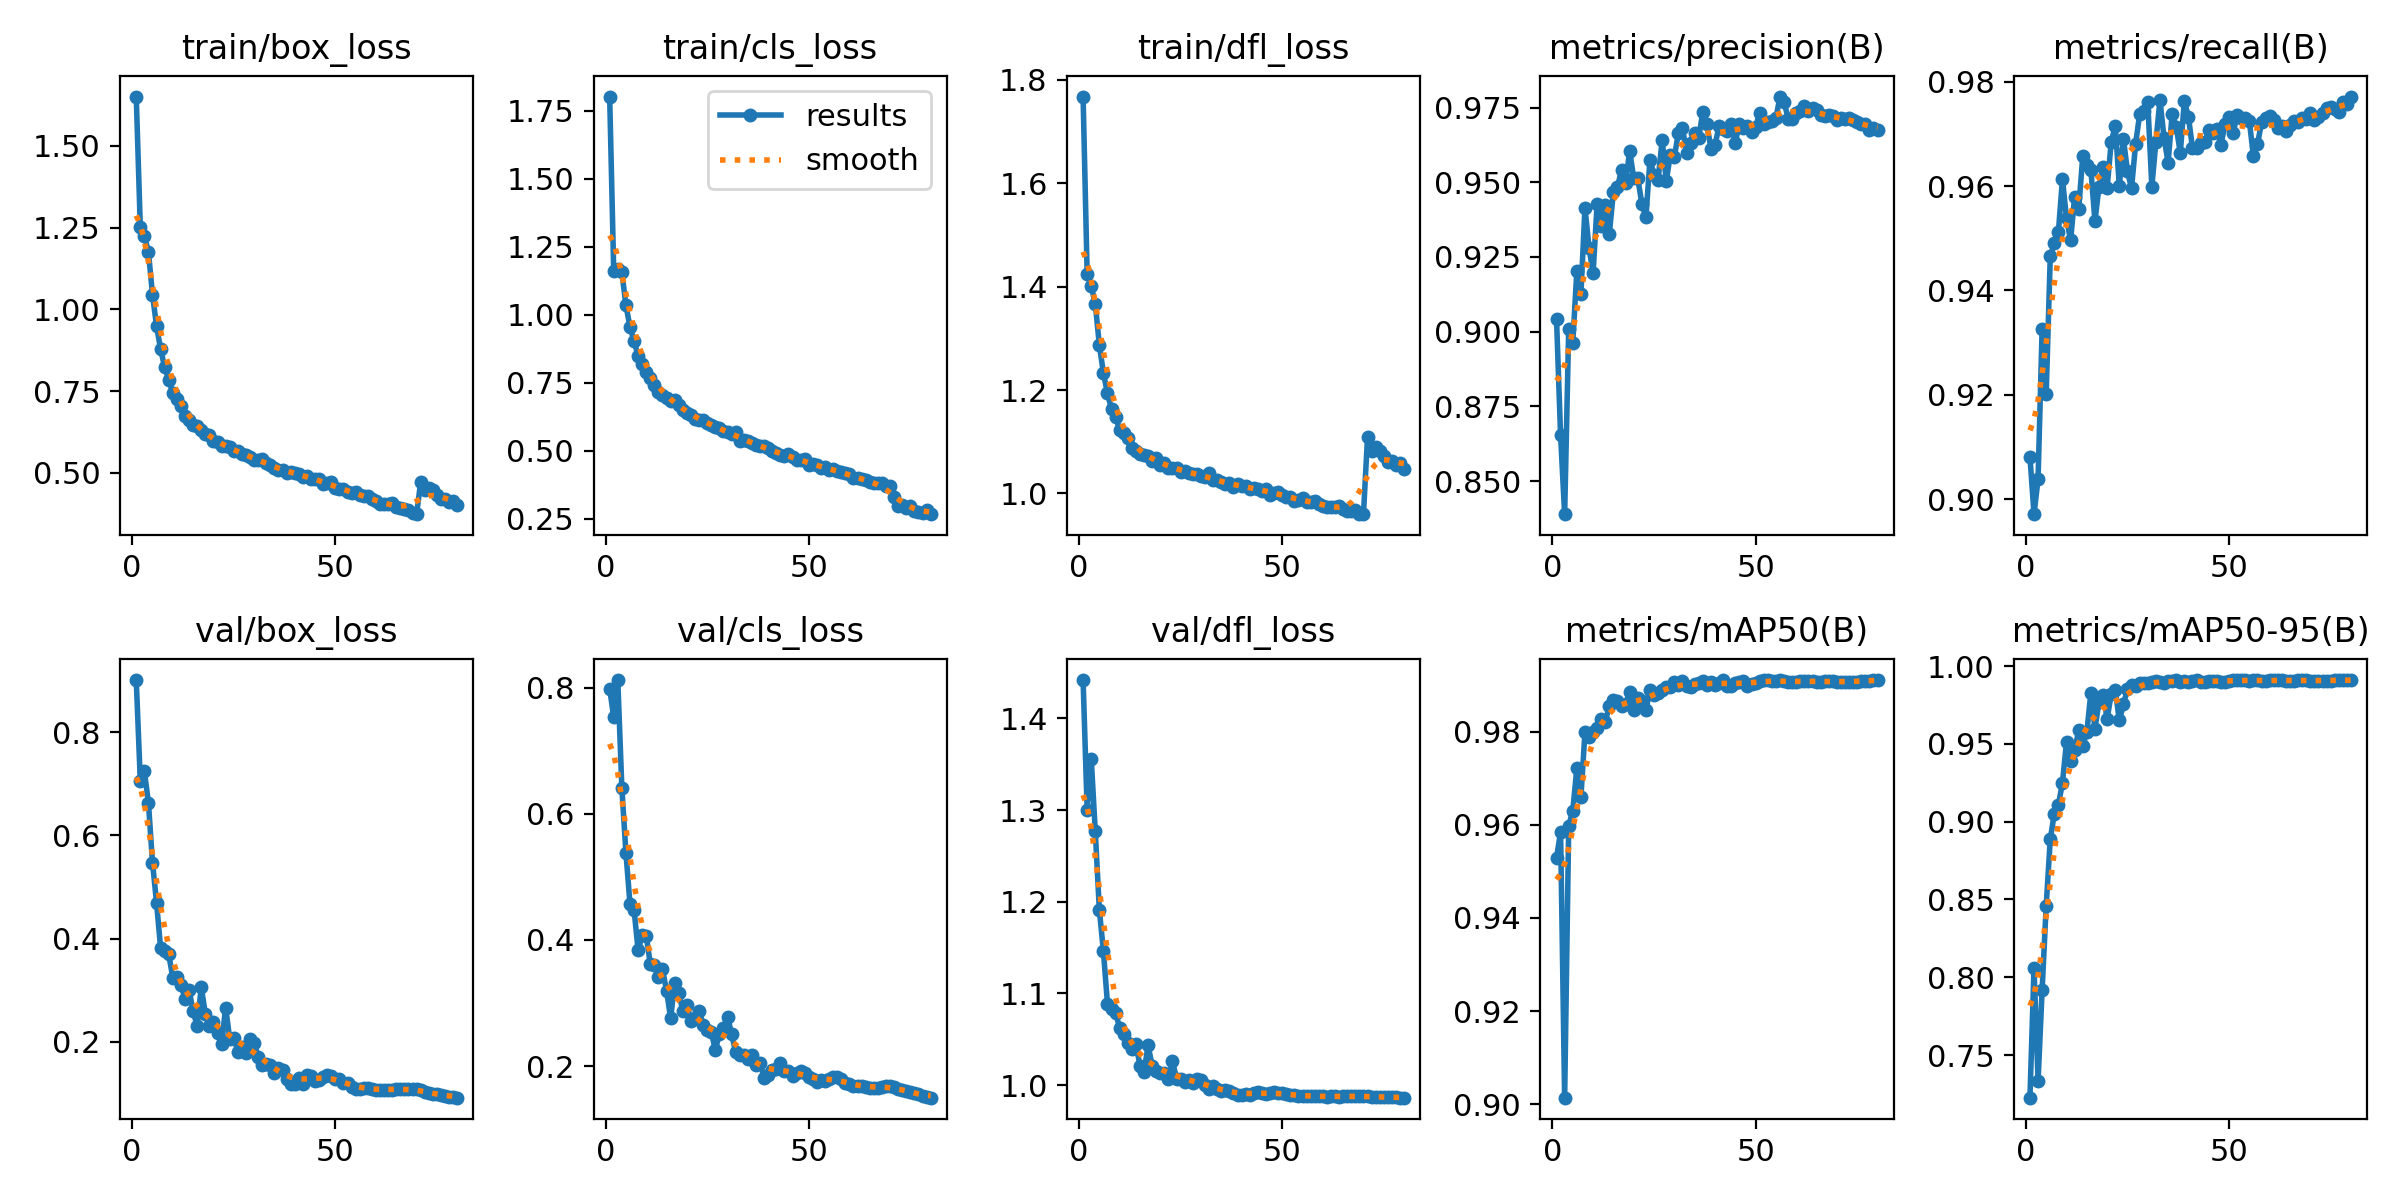

The file beside this chart, header and first rows:
epoch, time, train/box_loss, train/cls_loss, train/dfl_loss, metrics/precision(B), metrics/recall(B), metrics/mAP50(B), metrics/mAP50-95(B), val/box_loss, val/cls_loss, val/dfl_loss, lr/pg0, lr/pg1, lr/pg2
1, 596.7, 1.651, 1.803, 1.768, 0.9043, 0.9082, 0.9529, 0.7226, 0.901, 0.7983, 1.442, 0.003332, 0.003332, 0.003332
2, 1146, 1.251, 1.159, 1.424, 0.8653, 0.8971, 0.9585, 0.8059, 0.7058, 0.7533, 1.3, 0.006583, 0.006583, 0.006583
3, 1773, 1.225, 1.169, 1.401, 0.8389, 0.9038, 0.9014, 0.7333, 0.7239, 0.8122, 1.356, 0.009752, 0.009752, 0.009752
4, 2106, 1.176, 1.157, 1.367, 0.901, 0.9327, 0.9598, 0.7921, 0.6632, 0.6408, 1.277, 0.009629, 0.009629, 0.009629
5, 2433, 1.045, 1.035, 1.287, 0.8963, 0.9202, 0.9631, 0.8461, 0.5472, 0.5383, 1.191, 0.009505, 0.009505, 0.009505
6, 2772, 0.9486, 0.9564, 1.233, 0.9202, 0.9465, 0.9721, 0.8887, 0.4692, 0.4571, 1.146, 0.009381, 0.009381, 0.009381
7, 3101, 0.8785, 0.9019, 1.194, 0.9126, 0.949, 0.966, 0.9053, 0.3811, 0.448, 1.089, 0.009258, 0.009258, 0.009258
8, 3438, 0.8223, 0.8503, 1.163, 0.9415, 0.9512, 0.9799, 0.9106, 0.3758, 0.3837, 1.083, 0.009134, 0.009134, 0.009134
9, 3952, 0.7853, 0.8194, 1.147, 0.9281, 0.9613, 0.9789, 0.9251, 0.3693, 0.4073, 1.079, 0.00901, 0.00901, 0.00901
10, 4313, 0.7431, 0.7881, 1.123, 0.9195, 0.9538, 0.98, 0.9513, 0.3239, 0.4063, 1.062, 0.008886, 0.008886, 0.008886
11, 4652, 0.725, 0.7677, 1.117, 0.9428, 0.9496, 0.9807, 0.9391, 0.3262, 0.3621, 1.056, 0.008762, 0.008762, 0.008762
12, 4998, 0.704, 0.7413, 1.107, 0.9355, 0.9579, 0.9826, 0.9459, 0.3092, 0.3597, 1.046, 0.008639, 0.008639, 0.008639
13, 5343, 0.674, 0.7167, 1.088, 0.9423, 0.9556, 0.9822, 0.9587, 0.2838, 0.3405, 1.039, 0.008515, 0.008515, 0.008515
14, 5677, 0.6607, 0.7062, 1.083, 0.9328, 0.9657, 0.9856, 0.9488, 0.2999, 0.3532, 1.044, 0.008391, 0.008391, 0.008391
15, 6166, 0.6462, 0.6957, 1.076, 0.9468, 0.964, 0.9869, 0.9575, 0.26, 0.3197, 1.021, 0.008268, 0.008268, 0.008268
16, 6513, 0.6423, 0.6838, 1.074, 0.9485, 0.9631, 0.9866, 0.983, 0.2296, 0.276, 1.015, 0.008144, 0.008144, 0.008144
17, 6871, 0.6313, 0.6851, 1.073, 0.954, 0.9533, 0.9856, 0.9598, 0.3061, 0.3312, 1.043, 0.00802, 0.00802, 0.00802
18, 7220, 0.6178, 0.6681, 1.063, 0.9497, 0.9599, 0.9859, 0.9771, 0.2543, 0.3156, 1.021, 0.007896, 0.007896, 0.007896
19, 7561, 0.6145, 0.6504, 1.068, 0.9605, 0.9637, 0.9886, 0.9816, 0.2303, 0.2878, 1.016, 0.007772, 0.007772, 0.007772
20, 7888, 0.598, 0.6379, 1.055, 0.9514, 0.9597, 0.9846, 0.9661, 0.2375, 0.297, 1.013, 0.007649, 0.007649, 0.007649
21, 8223, 0.595, 0.631, 1.059, 0.9513, 0.9684, 0.9873, 0.982, 0.2163, 0.2716, 1.013, 0.007525, 0.007525, 0.007525
22, 8574, 0.5826, 0.6186, 1.049, 0.9428, 0.9715, 0.9866, 0.9846, 0.1961, 0.2769, 1.006, 0.007401, 0.007401, 0.007401
23, 8927, 0.5806, 0.6143, 1.05, 0.9382, 0.9599, 0.9847, 0.9652, 0.2661, 0.2876, 1.026, 0.007278, 0.007278, 0.007278
24, 9276, 0.5797, 0.6132, 1.05, 0.9576, 0.9691, 0.989, 0.9754, 0.206, 0.2647, 1.007, 0.007154, 0.007154, 0.007154
25, 9622, 0.5667, 0.6019, 1.042, 0.9524, 0.9628, 0.9879, 0.9852, 0.2077, 0.257, 1.007, 0.00703, 0.00703, 0.00703
26, 9974, 0.5664, 0.5961, 1.044, 0.9508, 0.9596, 0.9884, 0.988, 0.1808, 0.2544, 1.003, 0.006906, 0.006906, 0.006906
27, 10318, 0.5578, 0.5868, 1.041, 0.9642, 0.968, 0.9889, 0.9874, 0.1904, 0.2257, 1.005, 0.006783, 0.006783, 0.006783
28, 10863, 0.554, 0.5827, 1.038, 0.9504, 0.9737, 0.9896, 0.9892, 0.1778, 0.2508, 1.003, 0.006659, 0.006659, 0.006659
29, 11202, 0.5497, 0.5738, 1.038, 0.9591, 0.9743, 0.9895, 0.9893, 0.2046, 0.2605, 1.006, 0.006535, 0.006535, 0.006535
30, 11543, 0.5407, 0.5696, 1.034, 0.9584, 0.976, 0.9906, 0.9891, 0.1983, 0.2781, 1.005, 0.006411, 0.006411, 0.006411
31, 12471, 0.5381, 0.5625, 1.032, 0.9666, 0.9599, 0.99, 0.9898, 0.171, 0.2513, 1, 0.006287, 0.006287, 0.006287
32, 13056, 0.5419, 0.5681, 1.039, 0.9681, 0.9685, 0.9908, 0.9905, 0.1545, 0.2217, 0.9959, 0.006164, 0.006164, 0.006164
33, 13402, 0.529, 0.5367, 1.026, 0.9599, 0.9764, 0.9898, 0.9895, 0.1571, 0.2182, 0.9987, 0.00604, 0.00604, 0.00604
34, 13740, 0.5248, 0.5382, 1.026, 0.9632, 0.9692, 0.9895, 0.9891, 0.1547, 0.2182, 0.9962, 0.005916, 0.005916, 0.005916
35, 14092, 0.5156, 0.5363, 1.021, 0.9665, 0.9645, 0.9902, 0.9901, 0.139, 0.2109, 0.9933, 0.005792, 0.005792, 0.005792
36, 14433, 0.5092, 0.5303, 1.019, 0.9649, 0.9738, 0.9904, 0.9902, 0.1495, 0.2175, 0.9944, 0.005669, 0.005669, 0.005669
37, 14785, 0.5091, 0.52, 1.02, 0.9735, 0.9714, 0.9909, 0.9908, 0.1451, 0.202, 0.9939, 0.005545, 0.005545, 0.005545
38, 15148, 0.4997, 0.517, 1.013, 0.9695, 0.9664, 0.9901, 0.9899, 0.1271, 0.2047, 0.991, 0.005421, 0.005421, 0.005421
39, 15505, 0.5039, 0.517, 1.018, 0.9613, 0.9762, 0.9908, 0.9907, 0.1178, 0.1817, 0.9894, 0.005298, 0.005298, 0.005298
40, 15868, 0.5008, 0.5092, 1.015, 0.9624, 0.9733, 0.99, 0.9899, 0.119, 0.186, 0.9892, 0.005174, 0.005174, 0.005174
41, 16231, 0.4965, 0.499, 1.014, 0.9689, 0.9673, 0.9905, 0.9903, 0.13, 0.1944, 0.9903, 0.00505, 0.00505, 0.00505
42, 16574, 0.4883, 0.4936, 1.009, 0.9678, 0.9673, 0.991, 0.9909, 0.1189, 0.1953, 0.989, 0.004926, 0.004926, 0.004926
43, 16920, 0.4893, 0.486, 1.01, 0.967, 0.9683, 0.9899, 0.9896, 0.1354, 0.2041, 0.9917, 0.004803, 0.004803, 0.004803
44, 17326, 0.4824, 0.4823, 1.009, 0.9693, 0.9683, 0.9899, 0.9898, 0.1332, 0.1919, 0.9923, 0.004679, 0.004679, 0.004679
45, 17934, 0.4799, 0.4866, 1.005, 0.9633, 0.9707, 0.9905, 0.9905, 0.1244, 0.1916, 0.9913, 0.004555, 0.004555, 0.004555
46, 18522, 0.482, 0.478, 1.009, 0.9696, 0.9702, 0.9907, 0.9906, 0.126, 0.1847, 0.9903, 0.004431, 0.004431, 0.004431
47, 18911, 0.466, 0.4645, 0.9979, 0.9682, 0.971, 0.9909, 0.9908, 0.1326, 0.1886, 0.9909, 0.004307, 0.004307, 0.004307
48, 19266, 0.4683, 0.4657, 1.001, 0.9687, 0.9679, 0.9899, 0.9898, 0.136, 0.1915, 0.9921, 0.004184, 0.004184, 0.004184
49, 19625, 0.4708, 0.4688, 1.004, 0.9669, 0.9718, 0.9902, 0.9901, 0.1337, 0.1892, 0.9916, 0.00406, 0.00406, 0.00406
50, 19985, 0.4541, 0.4488, 0.9973, 0.9686, 0.9732, 0.9905, 0.9904, 0.1287, 0.1821, 0.9912, 0.003936, 0.003936, 0.003936
51, 20385, 0.4519, 0.4521, 0.9927, 0.9732, 0.9702, 0.9909, 0.9908, 0.1284, 0.1798, 0.9901, 0.003812, 0.003812, 0.003812
52, 20897, 0.4517, 0.4466, 0.9942, 0.9696, 0.9736, 0.991, 0.991, 0.1191, 0.1752, 0.9891, 0.003689, 0.003689, 0.003689
53, 21252, 0.44, 0.4383, 0.9855, 0.97, 0.973, 0.9911, 0.991, 0.1201, 0.1771, 0.9891, 0.003565, 0.003565, 0.003565
54, 21607, 0.4386, 0.4388, 0.987, 0.9705, 0.973, 0.9909, 0.9909, 0.1124, 0.1764, 0.9883, 0.003441, 0.003441, 0.003441
55, 21961, 0.4402, 0.4308, 0.9905, 0.9715, 0.9724, 0.9908, 0.9908, 0.1092, 0.1793, 0.9879, 0.003318, 0.003318, 0.003318
56, 22320, 0.4307, 0.4339, 0.9837, 0.9787, 0.9657, 0.991, 0.991, 0.1087, 0.1832, 0.9879, 0.003194, 0.003194, 0.003194
57, 22671, 0.4304, 0.4245, 0.9842, 0.977, 0.968, 0.9909, 0.9909, 0.1099, 0.1827, 0.9882, 0.00307, 0.00307, 0.00307
58, 23019, 0.4294, 0.4232, 0.9859, 0.9713, 0.9722, 0.9906, 0.9906, 0.1099, 0.1794, 0.9878, 0.002946, 0.002946, 0.002946
59, 23364, 0.4199, 0.4186, 0.9802, 0.9712, 0.973, 0.9906, 0.9906, 0.1079, 0.1734, 0.9875, 0.002822, 0.002822, 0.002822
60, 23706, 0.4134, 0.413, 0.9755, 0.9731, 0.9735, 0.9908, 0.9908, 0.1072, 0.1708, 0.9875, 0.002699, 0.002699, 0.002699
... 20 more rows
